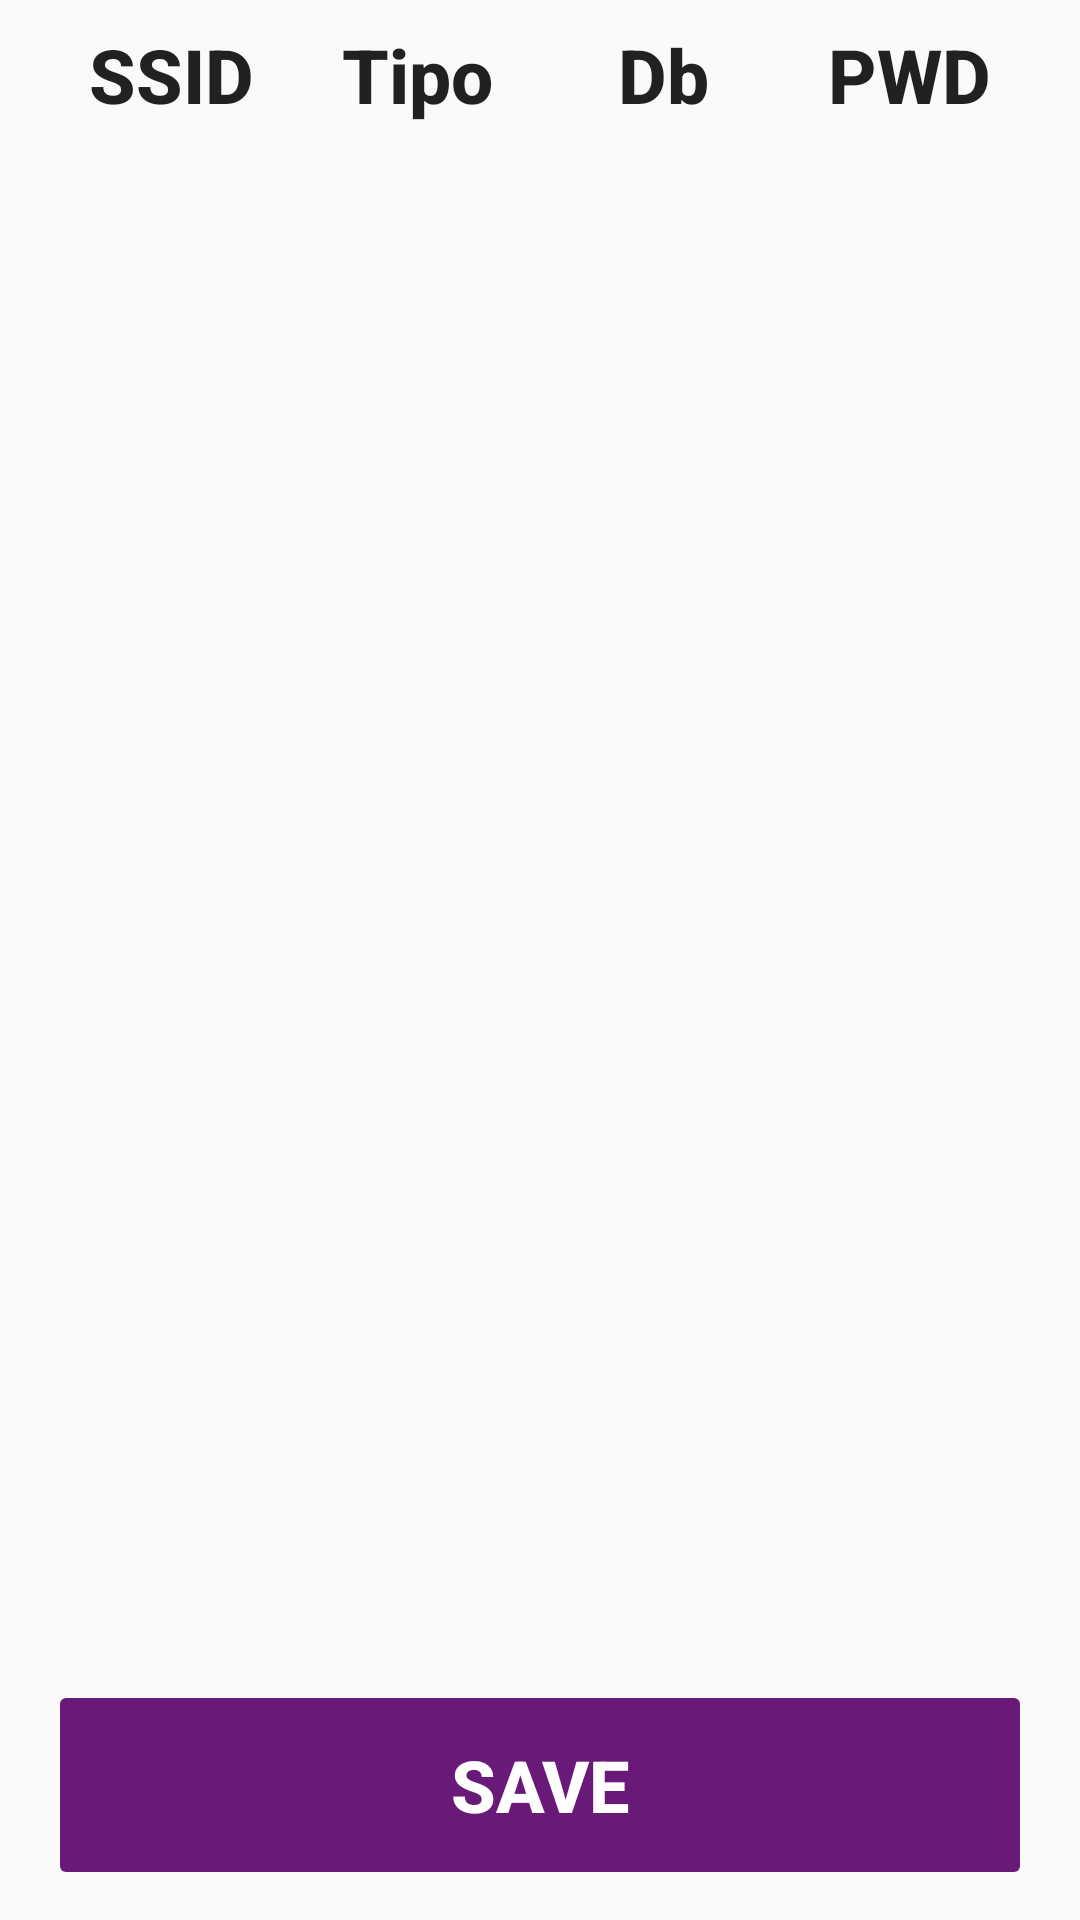

Android layout source for this screen:
<!-- AndroidManifest.xml: application theme AppTheme -->
<!-- res/layout/activity_main.xml -->
<?xml version="1.0" encoding="utf-8"?>
<androidx.constraintlayout.widget.ConstraintLayout xmlns:android="http://schemas.android.com/apk/res/android"
    xmlns:app="http://schemas.android.com/apk/res-auto"
    xmlns:tools="http://schemas.android.com/tools"
    android:layout_width="match_parent"
    android:layout_height="match_parent"
    tools:context=".MainActivity">

    <LinearLayout
        android:layout_width="match_parent"
        android:layout_height="wrap_content"
        android:layout_marginLeft="16dp"
        android:layout_marginTop="8dp"
        android:layout_marginRight="16dp"
        android:orientation="horizontal"
        app:layout_constraintEnd_toEndOf="parent"
        app:layout_constraintStart_toStartOf="parent"
        app:layout_constraintTop_toTopOf="parent">

        <TextView
            android:id="@+id/testo"
            android:layout_width="0dp"
            android:layout_height="wrap_content"
            android:layout_weight=".25"
            android:gravity="center"
            android:text="SSID"
            android:textAppearance="@style/TextAppearance.AppCompat.Body2"
            android:textSize="25dp"
            android:textStyle="bold" />

        <TextView
            android:id="@+id/testo1"
            android:layout_width="0dp"
            android:layout_height="wrap_content"
            android:layout_weight=".25"
            android:gravity="center"
            android:text="Tipo"
            android:textAppearance="@style/TextAppearance.AppCompat.Body2"
            android:textSize="25dp"
            android:textStyle="bold" />

        <TextView
            android:id="@+id/testo3"
            android:layout_width="0dp"
            android:layout_height="wrap_content"
            android:layout_weight=".25"
            android:gravity="center"
            android:text="Db"
            android:textAppearance="@style/TextAppearance.AppCompat.Body2"
            android:textSize="25dp"
            android:textStyle="bold" />

        <TextView
            android:id="@+id/testo4"
            android:layout_width="0dp"
            android:layout_height="wrap_content"
            android:layout_weight=".25"
            android:gravity="center"
            android:text="PWD"
            android:textAppearance="@style/TextAppearance.AppCompat.Body2"
            android:textSize="25dp"
            android:textStyle="bold" />

    </LinearLayout>

    <Button
        android:id="@+id/btn_scan"
        android:layout_width="match_parent"
        android:layout_height="70dp"
        android:layout_marginBottom="10dp"
        android:layout_marginLeft="16dp"
        android:layout_marginTop="142dp"
        android:layout_marginRight="16dp"
        android:backgroundTint="#9C27B0"
        android:text="SCAN"
        android:textColor="#FFFFFF"
        android:textSize="24sp"
        android:textStyle="bold"
        app:layout_constraintBottom_toTopOf="@+id/btn_save"
        app:layout_constraintEnd_toEndOf="parent"
        app:layout_constraintStart_toStartOf="parent"
        app:layout_constraintTop_toBottomOf="@+id/view_scan"
        app:layout_constraintVertical_bias="1.0" />

    <androidx.recyclerview.widget.RecyclerView
        android:id="@+id/view_scan"
        android:layout_width="match_parent"
        android:layout_height="403dp"
        android:layout_marginLeft="16dp"
        android:layout_marginTop="52dp"
        android:layout_marginRight="16dp"
        app:layout_constraintEnd_toEndOf="parent"
        app:layout_constraintStart_toStartOf="parent"
        app:layout_constraintTop_toTopOf="parent"
        android:layoutAnimation="@anim/layout_animation"
        app:layout_behavior="@string/appbar_scrolling_view_behavior"/>

    <Button
        android:id="@+id/btn_save"
        android:layout_width="match_parent"
        android:layout_height="70dp"
        android:layout_marginBottom="10dp"
        android:layout_marginLeft="16dp"
        android:layout_marginRight="16dp"

        android:backgroundTint="#691977"
        android:enabled="false"
        android:text="Save"
        android:textColor="#FFFFFF"
        android:textSize="24sp"
        android:textStyle="bold"
        app:layout_constraintBottom_toBottomOf="parent"
        app:layout_constraintEnd_toEndOf="parent"
        app:layout_constraintHorizontal_bias="0.466"
        app:layout_constraintStart_toStartOf="parent" />

</androidx.constraintlayout.widget.ConstraintLayout>
<!-- resources referenced by this layout -->
<resources>
  <style name="AppTheme" parent="Theme.AppCompat.Light.DarkActionBar">
          
          <item name="colorPrimary">@color/colorPrimary</item>
          <item name="colorPrimaryDark">@color/colorPrimaryDark</item>
          <item name="colorAccent">@color/colorAccent</item>
      </style>
  <color name="colorPrimary">#6200EE</color>
  <color name="colorPrimaryDark">#3700B3</color>
  <color name="colorAccent">#03DAC5</color>
</resources>
